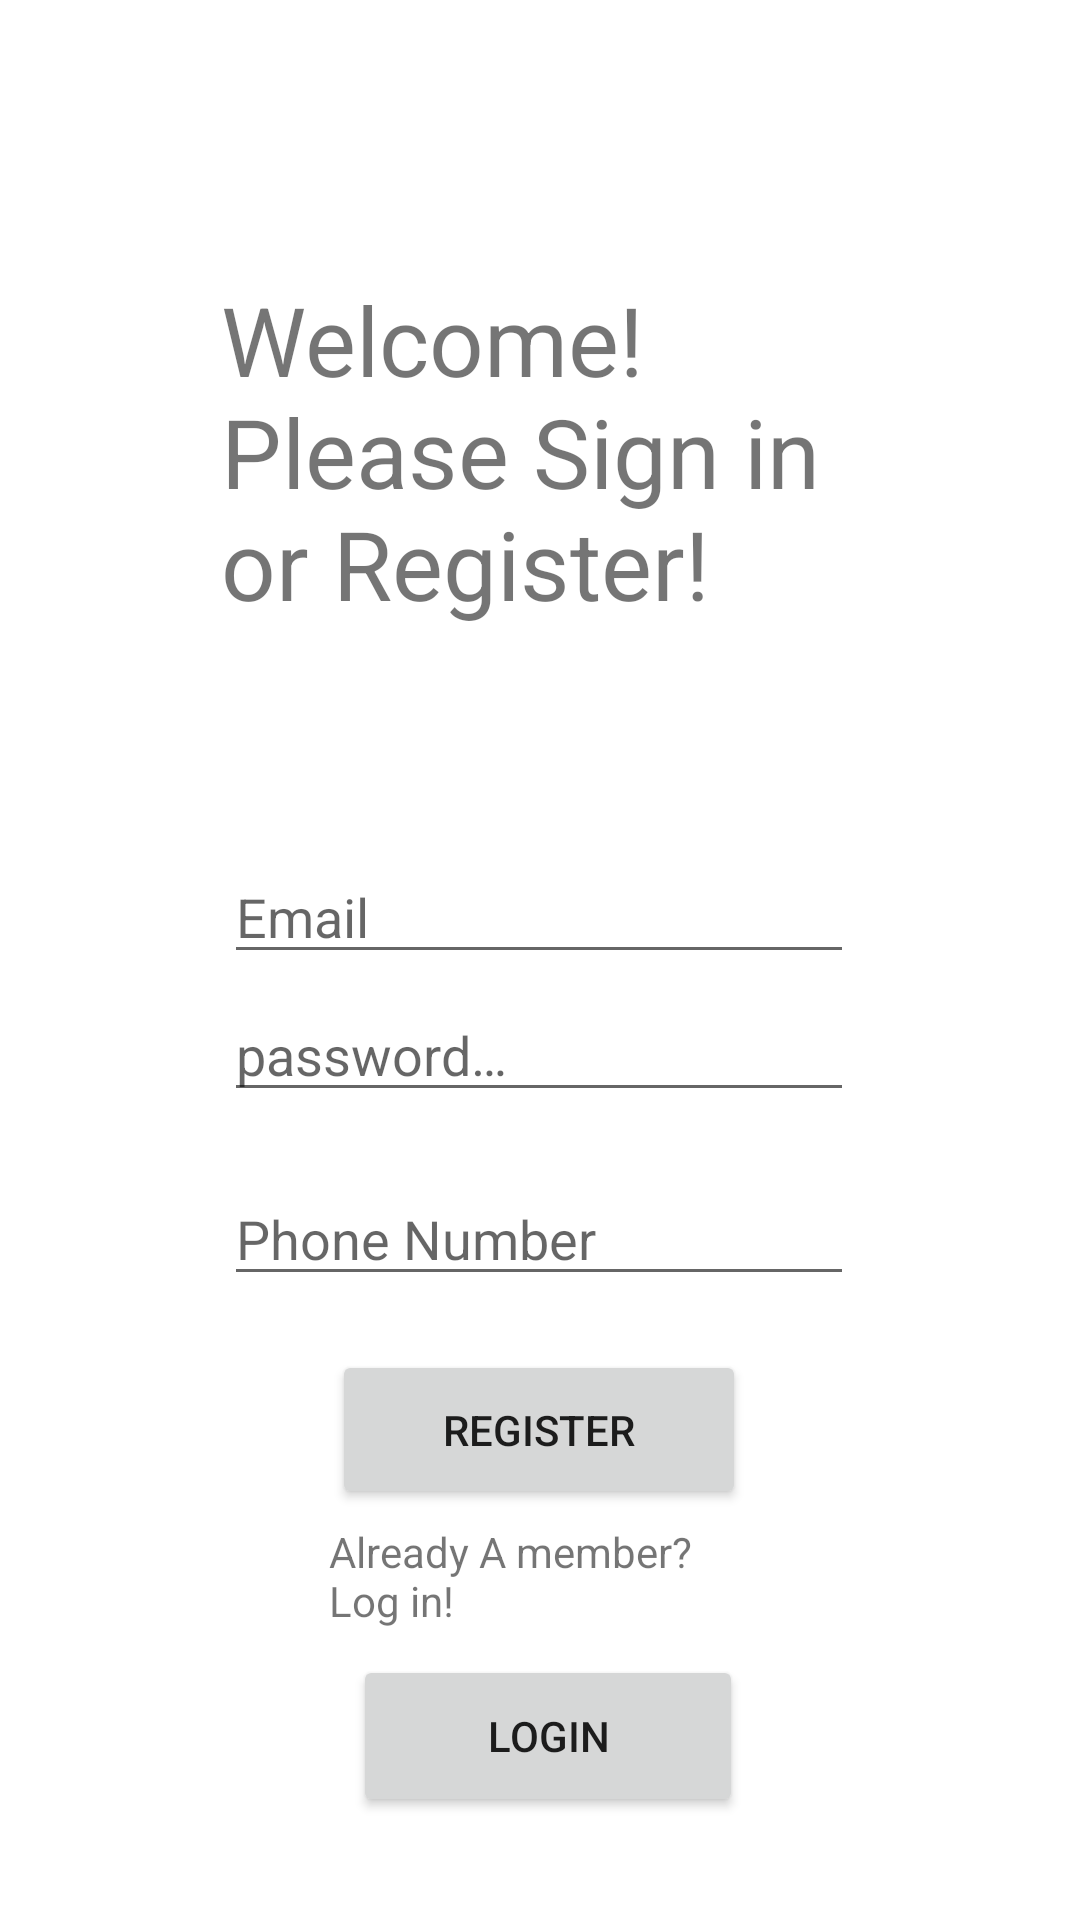

Reconstruct the res/layout file that produces this screen, plus the resources it refers to.
<!-- AndroidManifest.xml: application theme Theme.YouNote -->
<!-- res/layout/activity_main.xml -->
<?xml version="1.0" encoding="utf-8"?>
<androidx.constraintlayout.widget.ConstraintLayout xmlns:android="http://schemas.android.com/apk/res/android"
    xmlns:app="http://schemas.android.com/apk/res-auto"
    xmlns:tools="http://schemas.android.com/tools"
    android:layout_width="match_parent"
    android:layout_height="match_parent"
    tools:context=".MainActivity">

    <EditText
        android:id="@+id/editTextPhoneNo"
        android:layout_width="wrap_content"
        android:layout_height="wrap_content"
        android:autofillHints=""
        android:ems="10"
        android:hint="@string/phone_number"
        android:inputType="number|phone"
        app:layout_constraintBottom_toBottomOf="parent"
        app:layout_constraintEnd_toEndOf="parent"
        app:layout_constraintHorizontal_bias="0.497"
        app:layout_constraintLeft_toLeftOf="parent"
        app:layout_constraintRight_toRightOf="parent"
        app:layout_constraintStart_toStartOf="parent"
        app:layout_constraintTop_toBottomOf="@+id/welcomeTextView"
        app:layout_constraintVertical_bias="0.37" />

    <TextView
        android:id="@+id/welcomeTextView"
        android:layout_width="217dp"
        android:layout_height="177dp"
        android:text="@string/welcome_please_sign_in_or_register"
        android:textSize="32sp"
        app:layout_constraintBottom_toBottomOf="parent"
        app:layout_constraintHorizontal_bias="0.515"
        app:layout_constraintLeft_toLeftOf="parent"
        app:layout_constraintRight_toRightOf="parent"
        app:layout_constraintTop_toTopOf="parent"
        app:layout_constraintVertical_bias="0.198" />

    <Button
        android:id="@+id/button"
        android:layout_width="138dp"
        android:layout_height="53dp"
        android:onClick="onRegisterClick"
        android:text="@string/register"
        app:layout_constraintBottom_toBottomOf="parent"
        app:layout_constraintEnd_toEndOf="parent"
        app:layout_constraintHorizontal_bias="0.498"
        app:layout_constraintStart_toStartOf="parent"
        app:layout_constraintTop_toBottomOf="@+id/editTextPhoneNo"
        app:layout_constraintVertical_bias="0.116" />

    <EditText
        android:id="@+id/editTextEmail"
        android:layout_width="wrap_content"
        android:layout_height="wrap_content"
        android:autofillHints=""
        android:ems="10"
        android:hint="@string/email"
        android:inputType="textWebEmailAddress|textEmailAddress"
        app:layout_constraintBottom_toTopOf="@+id/editTextPassword"
        app:layout_constraintEnd_toEndOf="parent"
        app:layout_constraintHorizontal_bias="0.497"
        app:layout_constraintStart_toStartOf="parent"
        app:layout_constraintTop_toBottomOf="@+id/welcomeTextView"
        app:layout_constraintVertical_bias="0.758" />

    <EditText
        android:id="@+id/editTextPassword"
        android:layout_width="wrap_content"
        android:layout_height="wrap_content"
        android:layout_marginBottom="20dp"
        android:ems="10"
        android:hint="@string/password"
        android:importantForAutofill="no"
        android:inputType="textPassword"
        app:layout_constraintBottom_toTopOf="@+id/editTextPhoneNo"
        app:layout_constraintEnd_toEndOf="parent"
        app:layout_constraintHorizontal_bias="0.497"
        app:layout_constraintStart_toStartOf="parent" />

    <Button
        android:id="@+id/loginActivityBtn"
        android:layout_width="130dp"
        android:layout_height="54dp"
        android:text="@string/login"
        android:onClick="onLoginClick"
        app:layout_constraintBottom_toBottomOf="parent"
        app:layout_constraintEnd_toEndOf="parent"
        app:layout_constraintHorizontal_bias="0.512"
        app:layout_constraintStart_toStartOf="parent"
        app:layout_constraintTop_toBottomOf="@+id/button"
        app:layout_constraintVertical_bias="0.586" />

    <TextView
        android:id="@+id/alreadyMemberTextView"
        android:layout_width="146dp"
        android:layout_height="44dp"
        android:text="@string/already_a_member_log_in"
        app:layout_constraintBottom_toTopOf="@+id/loginActivityBtn"
        app:layout_constraintEnd_toEndOf="parent"
        app:layout_constraintHorizontal_bias="0.513"
        app:layout_constraintStart_toStartOf="parent" />

</androidx.constraintlayout.widget.ConstraintLayout>
<!-- resources referenced by this layout -->
<resources>
  <string name="already_a_member_log_in">Already A member? Log in!</string>
  <string name="email">Email</string>
  <string name="login">Login</string>
  <string name="password">password…</string>
  <string name="phone_number">Phone Number</string>
  <string name="register">Register</string>
  <string name="welcome_please_sign_in_or_register">Welcome! Please Sign in or Register!</string>
  <style name="Theme.YouNote" parent="Theme.MaterialComponents.DayNight.DarkActionBar">
          
          <item name="colorPrimary">@color/purple_500</item>
          <item name="colorPrimaryVariant">@color/purple_700</item>
          <item name="colorOnPrimary">@color/white</item>
          
          <item name="colorSecondary">@color/teal_200</item>
          <item name="colorSecondaryVariant">@color/teal_700</item>
          <item name="colorOnSecondary">@color/black</item>
          
          <item name="android:statusBarColor" tools:targetApi="l">?attr/colorPrimaryVariant</item>
          
      </style>
  <!-- not gathered from this repository: default colours our renderer supplied (Android Studio template values) -->
  <color name="purple_500">#FF6200EE</color>
  <color name="purple_700">#FF3700B3</color>
  <color name="teal_200">#FF03DAC5</color>
  <color name="teal_700">#FF018786</color>
  <color name="black">#FF000000</color>
  <color name="white">#FFFFFFFF</color>
</resources>
